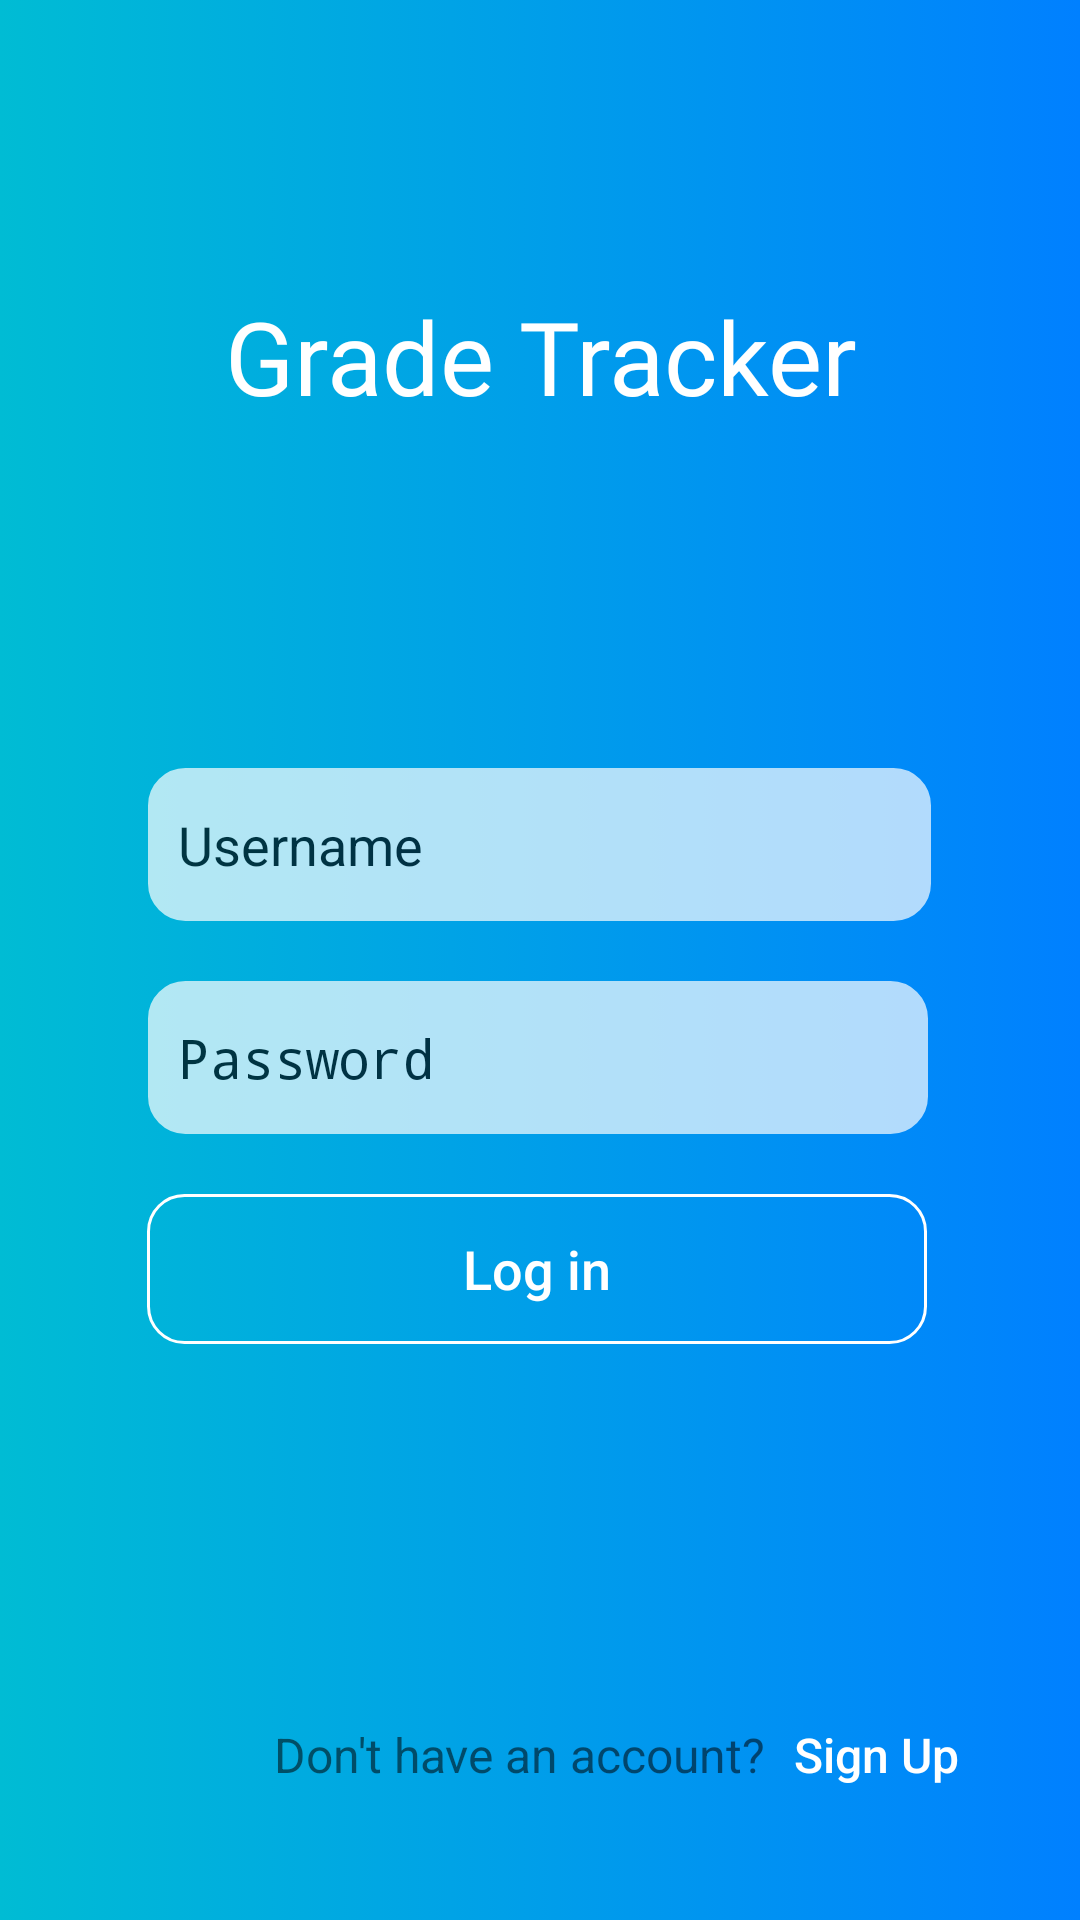

This screen was rendered from an Android layout file. Write that file and the resources it references.
<!-- AndroidManifest.xml: activity theme Theme.AppCompat.Light.NoActionBar -->
<!-- res/layout/activity_main.xml -->
<?xml version="1.0" encoding="utf-8"?>
<androidx.constraintlayout.widget.ConstraintLayout xmlns:android="http://schemas.android.com/apk/res/android"
    xmlns:app="http://schemas.android.com/apk/res-auto"
    xmlns:tools="http://schemas.android.com/tools"
    android:background="@drawable/animation_list"
    android:layout_width="match_parent"
    android:layout_height="match_parent"
    tools:context=".MainActivity"
    android:id="@+id/constraintLayout">


    <EditText
        android:id="@+id/etUsername"
        android:layout_width="261dp"
        android:layout_height="51dp"
        android:layout_marginTop="256dp"
        android:alpha="0.70"
        android:background="@drawable/edit_text_border"
        android:ems="10"
        android:hint="Username"
        android:inputType="textEmailAddress"
        android:paddingLeft="10dp"
        android:textColor="#000000"
        android:textColorHint="#000000"
        app:layout_constraintEnd_toEndOf="parent"
        app:layout_constraintHorizontal_bias="0.497"
        app:layout_constraintStart_toStartOf="parent"
        app:layout_constraintTop_toTopOf="parent" />

    <EditText
        android:id="@+id/etPassword"
        android:layout_width="260dp"
        android:layout_height="51dp"
        android:layout_marginTop="20dp"
        android:alpha="0.70"
        android:background="@drawable/edit_text_border"
        android:ems="10"
        android:hint="Password"
        android:inputType="textPassword"
        android:paddingLeft="10dp"
        android:textColorHint="#000000"
        app:layout_constraintEnd_toEndOf="parent"
        app:layout_constraintHorizontal_bias="0.494"
        app:layout_constraintStart_toStartOf="parent"
        app:layout_constraintTop_toBottomOf="@+id/etUsername" />

    <Button
        android:id="@+id/btnLogin"
        android:layout_width="260dp"
        android:layout_height="50dp"
        android:layout_marginTop="20dp"
        android:background="@drawable/login_button_border"
        android:text="Log in"
        android:textAllCaps="false"
        android:textColor="#FFFFFF"
        android:textSize="18sp"
        app:layout_constraintEnd_toEndOf="parent"
        app:layout_constraintHorizontal_bias="0.489"
        app:layout_constraintStart_toStartOf="parent"
        app:layout_constraintTop_toBottomOf="@+id/etPassword" />

    <Button
        android:id="@+id/btnRegister"
        android:layout_width="68dp"
        android:layout_height="38dp"
        android:layout_marginBottom="36dp"
        android:background="@drawable/sign_up_button_border"
        android:text="Sign Up"
        android:textAllCaps="false"
        android:textColor="#FFFFFF"
        android:textSize="16sp"
        app:layout_constraintBottom_toBottomOf="parent"
        app:layout_constraintEnd_toEndOf="parent"
        app:layout_constraintHorizontal_bias="0.0"
        app:layout_constraintStart_toEndOf="@+id/tvSignUp" />

        <TextView
            android:id="@+id/tvTitle"
            android:layout_width="wrap_content"
            android:layout_height="wrap_content"
            android:layout_marginTop="96dp"
            android:fontFamily="@font/candal"
            android:text="Grade Tracker"
            android:textColor="#FFFFFF"
            android:textSize="34sp"
            app:layout_constraintEnd_toEndOf="parent"
            app:layout_constraintHorizontal_bias="0.503"
            app:layout_constraintStart_toStartOf="parent"
            app:layout_constraintTop_toTopOf="parent" />

        <TextView
        android:id="@+id/tvSignUp"
        android:layout_width="170dp"
        android:layout_height="38dp"
        android:layout_marginStart="88dp"
        android:layout_marginBottom="36dp"
        android:gravity="center_horizontal|center_vertical"
        android:text="Don't have an account?"
        android:textSize="16sp"
        app:layout_constraintBottom_toBottomOf="parent"
        app:layout_constraintStart_toStartOf="parent" />

</androidx.constraintlayout.widget.ConstraintLayout>
<!-- resources referenced by this layout -->
<resources>
  <!-- drawable animation_list (drawable) -->
  <?xml version="1.0" encoding="utf-8"?>
  <animation-list xmlns:android="http://schemas.android.com/apk/res/android">
      <item
          android:drawable="@drawable/gradient_1"
          android:duration="6000" />
  </animation-list>
  <!-- drawable edit_text_border (drawable) -->
  <?xml version="1.0" encoding="utf-8"?>
  <shape xmlns:android="http://schemas.android.com/apk/res/android"
      android:shape="rectangle">
      <solid
          android:color="@android:color/white"/>
  
      <corners
          android:bottomRightRadius="12dp"
          android:bottomLeftRadius="12dp"
          android:topLeftRadius="12dp"
          android:topRightRadius="12dp"/>
  
      <stroke
          android:color="#ffffff"
          android:width="1dp"/>
  </shape>
  <!-- drawable login_button_border (drawable) -->
  <?xml version="1.0" encoding="utf-8"?>
  <shape xmlns:android="http://schemas.android.com/apk/res/android"
      android:shape="rectangle">
  
      <solid
          android:color="@android:color/transparent"/>
  
      <corners
          android:bottomRightRadius="12dp"
          android:bottomLeftRadius="12dp"
          android:topLeftRadius="12dp"
          android:topRightRadius="12dp"/>
  
      <stroke
          android:color="#ffffff"
          android:width="1dp"/>
  
  </shape>
  <!-- drawable gradient_1 (drawable) -->
  <?xml version="1.0" encoding="utf-8"?>
  <shape xmlns:android="http://schemas.android.com/apk/res/android">
      <gradient
          android:startColor="@color/cyan"
          android:endColor="@color/azure"
          android:angle="0"/>
  </shape>
  <color name="cyan">#00BCD4</color>
  <color name="azure">#0080FF</color>
</resources>
